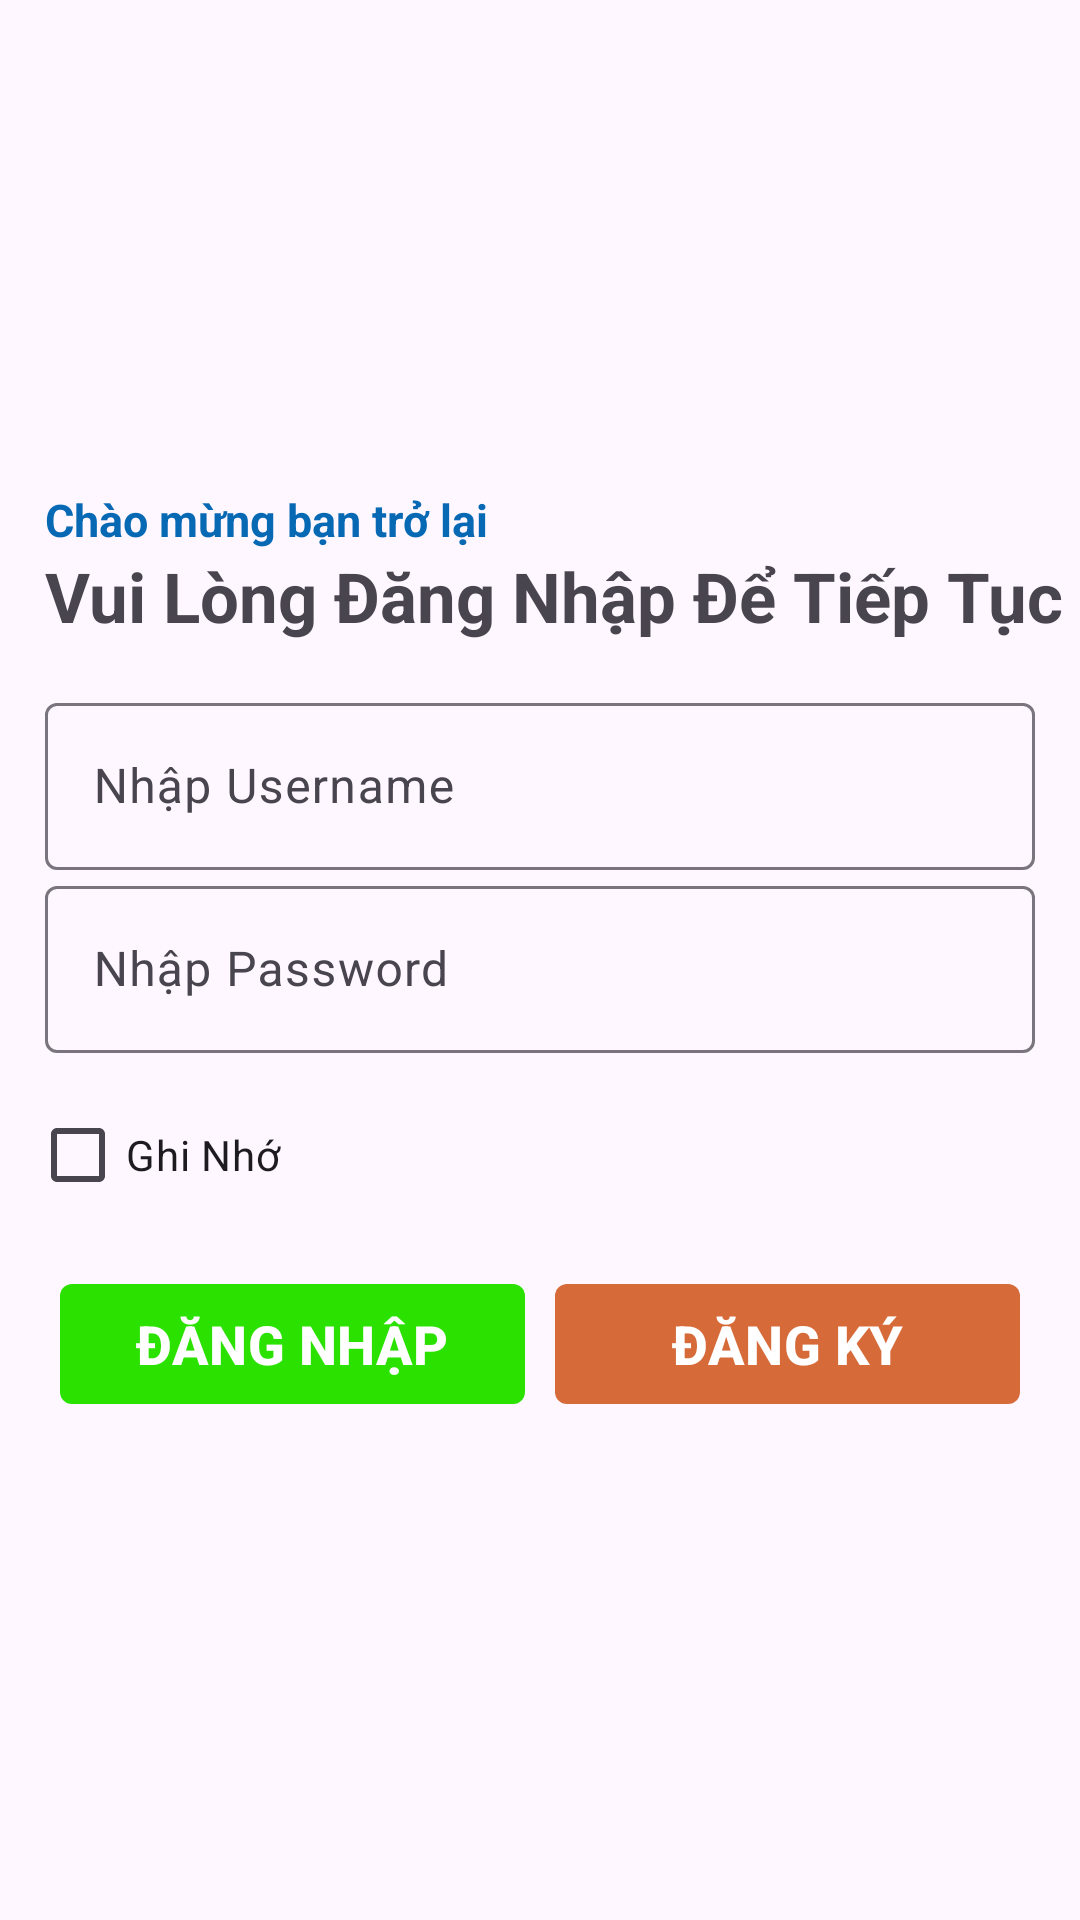

Produce the Android XML layout that renders to this screen, including the resource entries it uses.
<!-- AndroidManifest.xml: application theme Theme.AsmMOB101_hoangdhph19515 -->
<!-- res/layout/activity_login_screen.xml -->
<?xml version="1.0" encoding="utf-8"?>
<LinearLayout xmlns:android="http://schemas.android.com/apk/res/android"
    xmlns:app="http://schemas.android.com/apk/res-auto"
    xmlns:tools="http://schemas.android.com/tools"
    android:id="@+id/main"
    android:layout_width="match_parent"
    android:layout_height="match_parent"
    android:orientation="vertical"
    android:gravity="center_vertical"
    tools:context=".Screens.LoginScreen">

    <TextView
        android:layout_width="wrap_content"
        android:layout_height="wrap_content"
        android:text="Chào mừng bạn trở lại"
        android:textColor="#0769B3"
        android:textSize="15dp"
        android:textStyle="bold"
        tools:ignore="TextSizeCheck"
        android:layout_marginLeft="15dp"/>
    <TextView
        android:layout_width="wrap_content"
        android:layout_height="wrap_content"
        android:textStyle="bold"
        android:textSize="23dp"
        android:text="Vui Lòng Đăng Nhập Để Tiếp Tục"
        android:layout_marginLeft="15dp"/>
    <LinearLayout
        android:layout_width="match_parent"
        android:layout_height="wrap_content"
        android:layout_marginLeft="15dp"
        android:layout_marginRight="15dp"
        android:layout_marginTop="15dp"
        android:orientation="horizontal">
        <com.google.android.material.textfield.TextInputLayout
            android:layout_width="match_parent"
            android:layout_height="wrap_content">
            <com.google.android.material.textfield.TextInputEditText
                android:id="@+id/edUsername"
                android:layout_width="match_parent"
                android:layout_height="wrap_content"
                android:hint="Nhập Username"/>
        </com.google.android.material.textfield.TextInputLayout>
    </LinearLayout>
    <com.google.android.material.textfield.TextInputLayout
        android:layout_width="match_parent"
        android:layout_height="wrap_content"
        android:layout_marginLeft="15dp"
        android:layout_marginRight="15dp">

        <com.google.android.material.textfield.TextInputEditText
            android:id="@+id/edPasword"
            android:layout_width="match_parent"
            android:layout_height="wrap_content"
            android:hint="Nhập Password"
            android:inputType="textPassword" />
    </com.google.android.material.textfield.TextInputLayout>
    <CheckBox
        android:id="@+id/chkRemember"
        android:layout_width="wrap_content"
        android:layout_height="wrap_content"
        android:text="Ghi Nhớ"
        android:layout_margin="10dp"/>
    <LinearLayout
        android:layout_width="match_parent"
        android:layout_height="wrap_content"
        android:orientation="horizontal"
        android:layout_marginLeft="15dp"
        android:layout_marginRight="15dp"
        android:weightSum="2"
        >
        <com.google.android.material.button.MaterialButton
            android:id="@+id/btnLogin"
            android:layout_width="match_parent"
            android:layout_height="wrap_content"
            android:text="ĐĂNG NHẬP"
            android:layout_margin="5dp"
            app:backgroundTint="#2AE100"
            android:textStyle="bold"
            android:textSize="18dp"
            android:layout_weight="1"
            app:cornerRadius="4dp" />
        <com.google.android.material.button.MaterialButton
            android:id="@+id/btnRegister"
            android:layout_width="match_parent"
            android:layout_height="wrap_content"
            android:text="ĐĂNG KÝ"
            android:layout_margin="5dp"
            app:backgroundTint="#D66A38"
            android:textStyle="bold"
            android:textSize="18dp"
            android:layout_weight="1"
            app:cornerRadius="4dp" />
    </LinearLayout>
</LinearLayout>
<!-- resources referenced by this layout -->
<resources>
  <style name="Theme.AsmMOB101_hoangdhph19515" parent="Base.Theme.AsmMOB101_hoangdhph19515" />
  <style name="Base.Theme.AsmMOB101_hoangdhph19515" parent="Theme.Material3.DayNight.NoActionBar">
          
          
      </style>
</resources>
